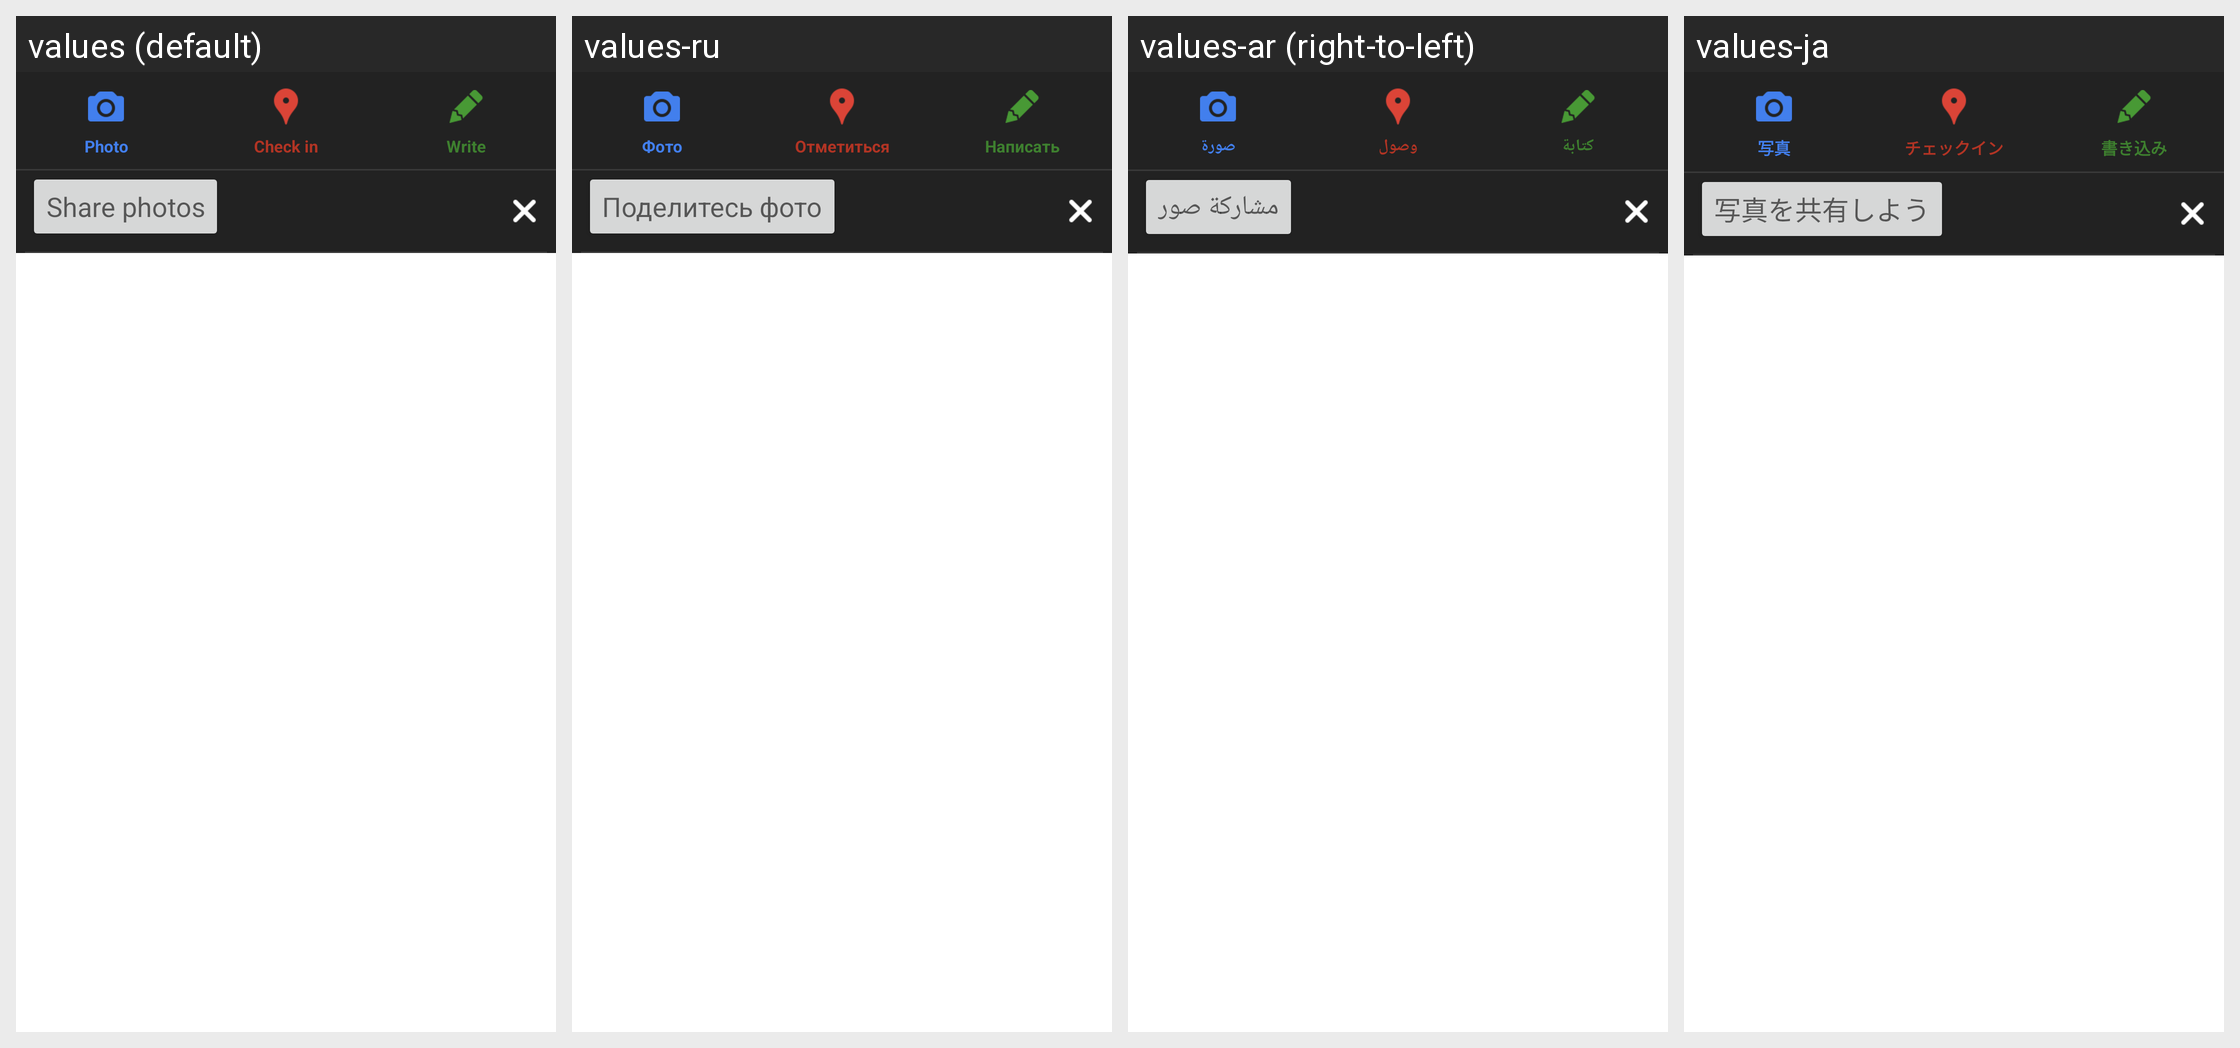

The Android screen above is rendered under several locales of the same app. Produce the string resources it draws, with the default and per-locale values.
Android screen res/layout/compose_bar.xml rendered under 4 locales, left to right: values (default), values-ru, values-ar (right-to-left), values-ja. Device: Nexus 5 (rendered at 1080×1920; each locale shown at half size, 540×960, under a caption strip naming it); theme Theme.MaterialComponents.DayNight.NoActionBar.
Other locales in the repository, not shown: values-af, values-am, values-be, values-bg, values-ca, values-cs, values-da, values-de, values-el, values-en-rGB, values-es, values-es-rUS, values-et, values-fa, values-fi, values-fr, values-hi, values-hr, values-hu, values-id, values-in, values-it, values-iw, values-ko, values-lt, values-lv, values-ms, values-nb, values-nl, values-pl, values-pt, values-pt-rPT, values-ro, values-sk, values-sl, values-sr, values-sv, values-sw, values-th, values-tl, values-tr, values-uk, values-vi, values-zh-rCN, values-zh-rTW, values-zu.
Strings drawn on this screen, with the default value and each locale's value (text and hints the layout hard-codes, and strings that could not be matched under every locale, appear in the picture but are not listed):

compose_photo
  values: Photo
  values-ru: Фото
  values-ar: صورة
  values-ja: 写真

compose_checkin
  values: Check in
  values-ru: Отметиться
  values-ar: وصول
  values-ja: チェックイン

compose_post
  values: Write
  values-ru: Написать
  values-ar: كتابة
  values-ja: 書き込み

compose_bar_share
  values: Share photos
  values-ru: Поделитесь фото
  values-ar: مشاركة صور
  values-ja: 写真を共有しよう
